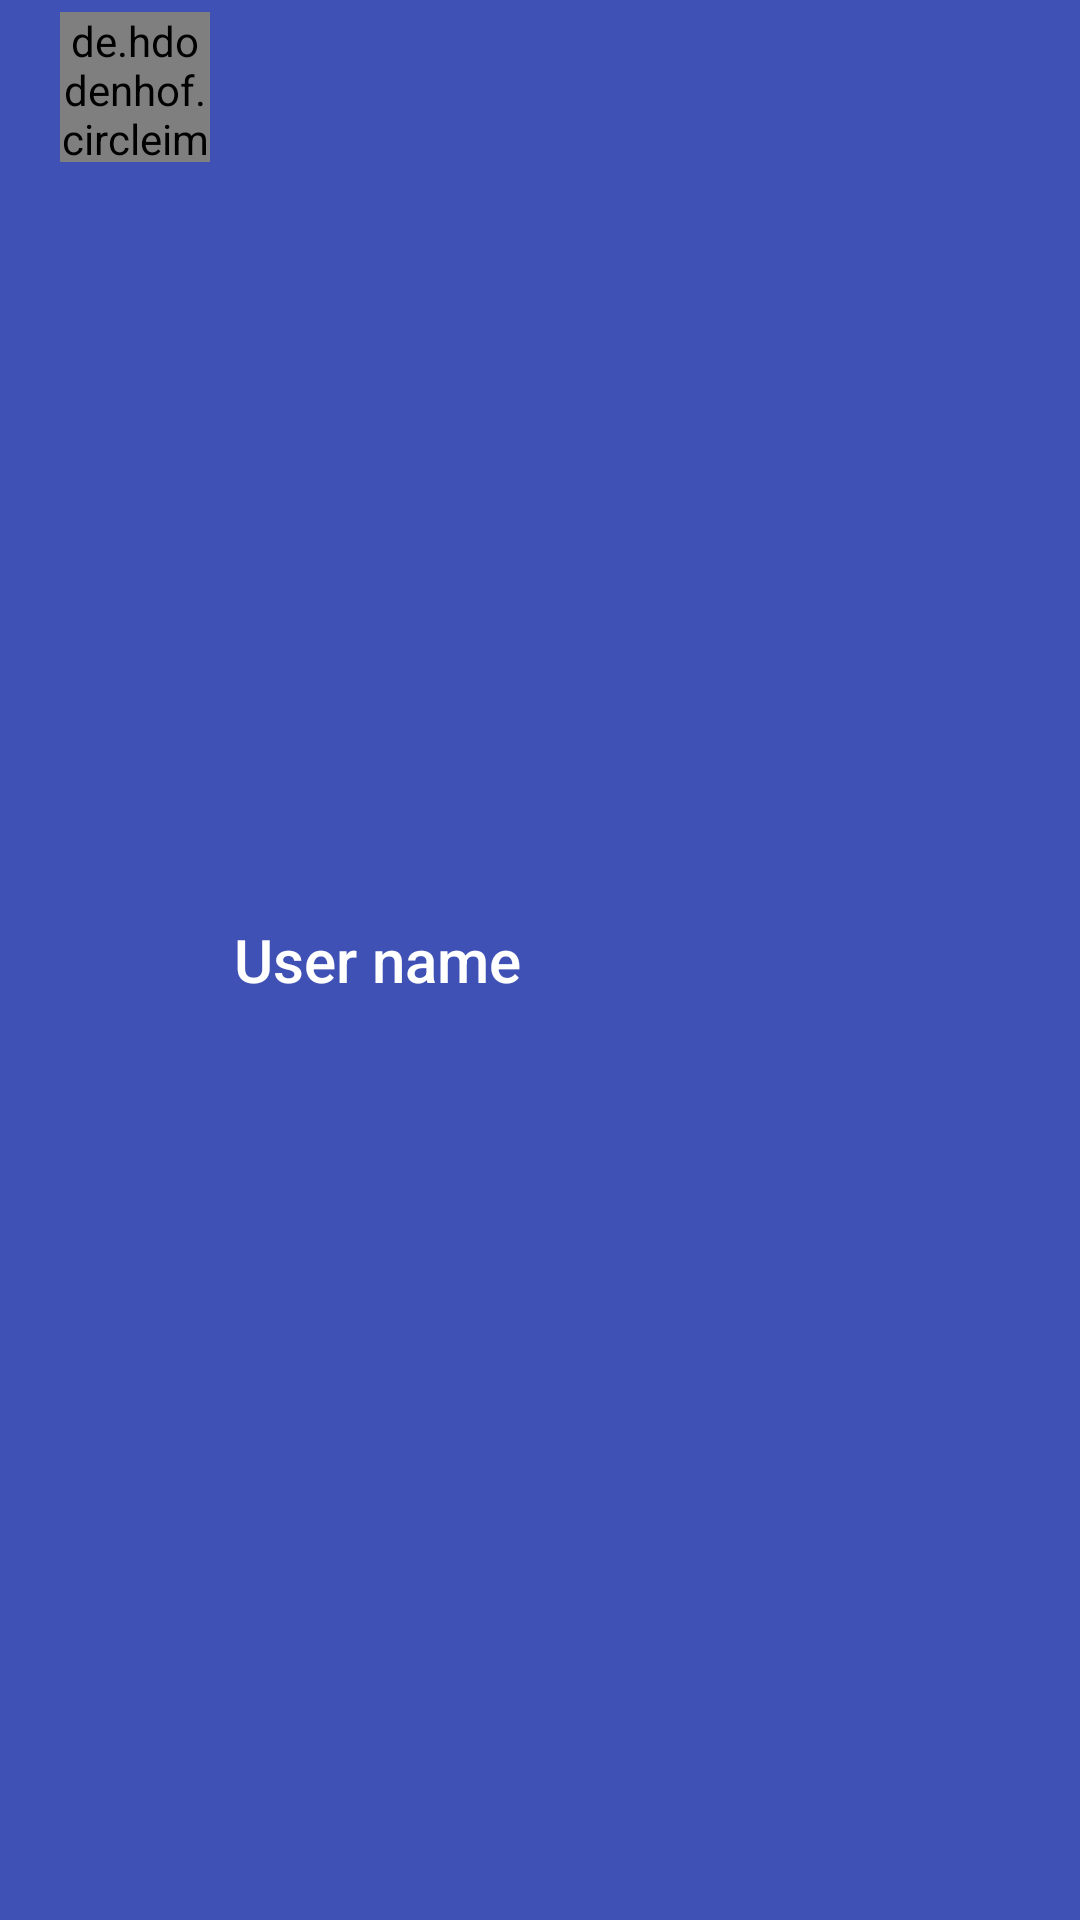

This screen was rendered from an Android layout file. Write that file and the resources it references.
<!-- AndroidManifest.xml: application theme AppTheme -->
<!-- res/layout/toolbar.xml -->
<?xml version="1.0" encoding="utf-8"?>
<android.support.v7.widget.Toolbar
    xmlns:android="http://schemas.android.com/apk/res/android"
    xmlns:app="http://schemas.android.com/apk/res-auto"
    android:elevation="4dp"
    android:id="@+id/toolbar"
    android:layout_width="match_parent"
    android:layout_height="?attr/actionBarSize"
    android:background="?attr/colorPrimary"
    android:theme="@style/AppTheme1"
    app:popupTheme="@style/ThemeOverlay.AppCompat.Dark">
    <LinearLayout
        android:layout_width="match_parent"
        android:layout_height="match_parent"
        android:orientation="horizontal">
        <de.hdodenhof.circleimageview.CircleImageView
            xmlns:app="http://schemas.android.com/apk/res-auto"
            android:id="@+id/profile_image"
            android:layout_width="50dp"
            android:layout_height="50dp"
            android:layout_margin="4dp"
            android:src="@mipmap/ic_launcher"
            app:civ_border_color="@color/white"
            app:civ_border_width="0dp"/>
        <TextView
            android:id="@+id/toolbar_title"
            android:layout_width="wrap_content"
            android:layout_height="fill_parent"
            android:layout_margin="4dp"
            android:text="User name"
            android:textColor="@color/white"
            android:gravity="center_vertical"
            style="@style/TextAppearance.AppCompat.Widget.ActionBar.Title.Inverse"/>
    </LinearLayout >
</android.support.v7.widget.Toolbar>


<!-- resources referenced by this layout -->
<resources>
  <color name="white">#ffffff</color>
  <!-- mipmap ic_launcher: png bitmap (mipmap-hdpi, 3497 bytes) -->
  <style name="AppTheme" parent="Theme.AppCompat.Light.DarkActionBar">
          
          <item name="colorPrimary">@color/colorPrimary</item>
          <item name="colorPrimaryDark">@color/colorPrimaryDark</item>
          <item name="colorAccent">@color/colorAccent</item>
      </style>
  <style name="AppTheme1" parent="ThemeOverlay.AppCompat.Dark.ActionBar">
          
          <item name="colorPrimary">@color/colorPrimary</item>
          <item name="colorPrimaryDark">@color/colorPrimaryDark</item>
          <item name="colorAccent">@color/colorAccent</item>
      </style>
  <color name="colorPrimary">#3F51B5</color>
  <color name="colorPrimaryDark">#303F9F</color>
  <color name="colorAccent">#FF4081</color>
</resources>
